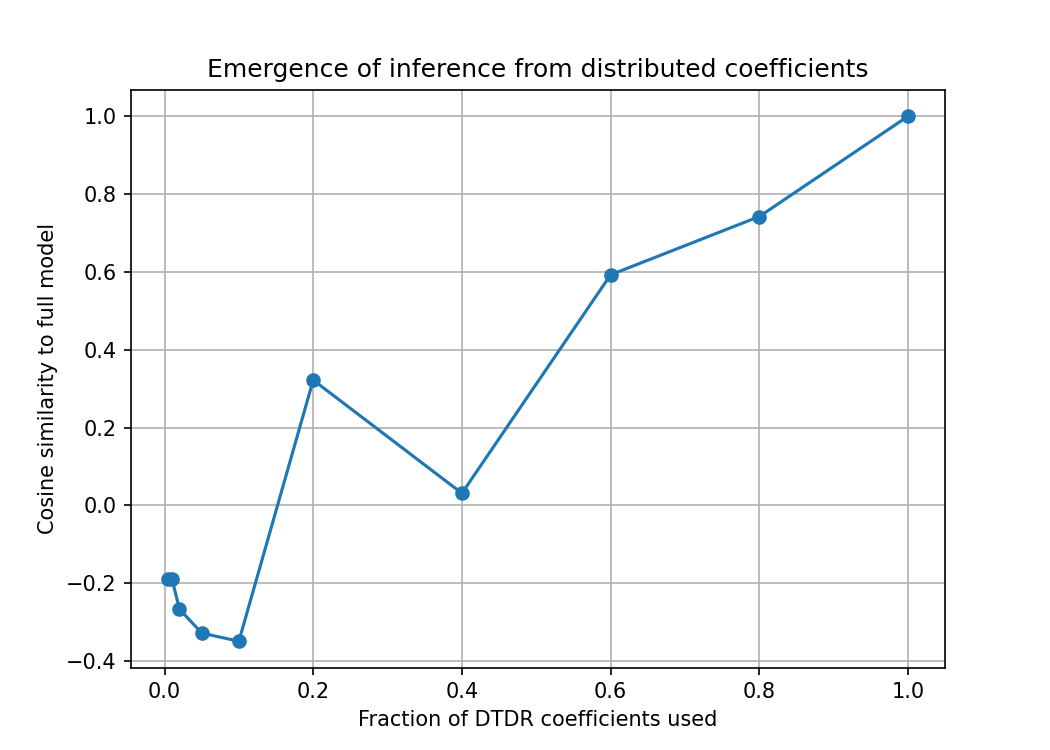

The table this chart was drawn from, first rows:
fraction, cosine, top10_overlap
0.005, -0.1885, 0.0
0.01, -0.1885, 0.0
0.02, -0.2664, 0.0
0.05, -0.3282, 0.0
0.1, -0.3492, 0.0
0.2, 0.322, 0.0
0.4, 0.03117, 0.0
0.6, 0.5925, 0.1
0.8, 0.7423, 0.3
1.0, 1, 1.0
